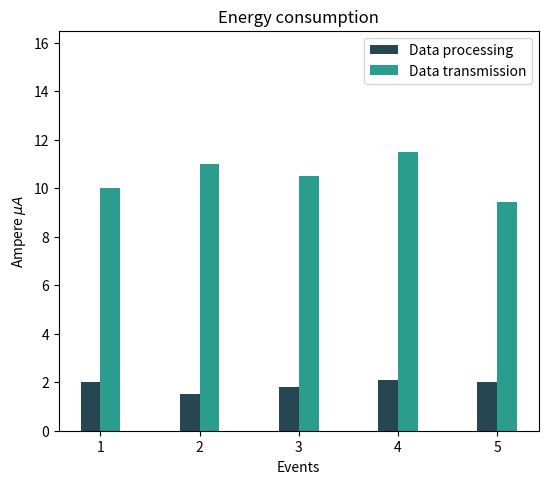

Reproduce this figure in Python.

###########################
# Import libraies
import csv
import numpy as np
import matplotlib.pyplot as plt

###########################
# VARIABLES
filename = "result.csv"

BASELINE = 0

# Timestamp(ms),    Current(uA),    D0-D7,  D0, D1, D2, D3, D4, D5, D6, D7

###########################
# FUNCTIONS

def master_info(filename):
    
    process_array = []      # Entries for processing data
    new_process = []
    process_count = 0
    process_state = False   # End device processing   

    energy_transmit = []    # Entries for transmitting data
    transmit_count = 0
    transmit_state = False  # End device transmitting

    samples = 0           # Total number of samples

    with open(filename,'r') as csvfile:
        reader_obj = csv.reader(csvfile)
        
        for row in reader_obj:

            # Isolate periods of data processing
            if row[3] == '1':
                if process_state == False: # Begining of a data process
                    new_process.append(row)    
                    process_state = True
                elif process_state == True:
                    new_process.append(row)
            elif row[3] == '0':
                if process_state == True:   # End of data process
                    process_array.append(new_process) 
                    new_process = []
                    process_state = False
            # Isolate periods of data transmission
                # bla bla

    return process_array


def session_analysis(array):
    
    total_energy = 0
    array_energy = []

    for session in array:
        for index, row in enumerate(session):
            if index == 0:
                start_time = float(row[0])
            elif index == len(session)-1:
                stop_time = float(row[0])
            
            total_energy += float(row[1])
        array_energy.append([total_energy, stop_time-start_time, len(session)])
        total_energy = 0

    return array_energy


def histogram_plots():
    # data_array[(),()]
    data_array = (2, 1.5, 1.8, 2.1, 2)
    transmit_array = (10, 11, 10.5, 11.5, 9.45)
    event_num = [i+1 for i in range(len(data_array))]

    fig = plt.figure(figsize=(6,5), dpi=200)
    left, bottom, width, height = 0.1, 0.1, 0.8, 0.8
    ax = fig.add_axes([left, bottom, width, height]) 
    
    width = 0.20   
    ticks = np.arange(len(event_num))    
    ax.bar(ticks, data_array, width, color="#264653", label='Data processing')
    ax.bar(ticks + width, transmit_array, width, color="#2A9D8F", align="center",
        label='Data transmission')

    ax.set_ylabel('Ampere $\mu A$')
    ax.set_xlabel('Events')
    ax.set_title('Energy consumption')
    ax.set_xticks(ticks + width/2)
    ax.set_xticklabels(event_num)

    ax.legend(loc='upper right')
    plt.ylim(0, max(transmit_array)+5)
    plt.show()


###########################
# MAIN
if __name__ == "__main__":

    # Isolate areas for data processing and transmission
    #process_array = master_info(filename)

    # Analysis individuel events
    #process_results = session_analysis(process_array)
    #print(process_results)
    histogram_plots()
